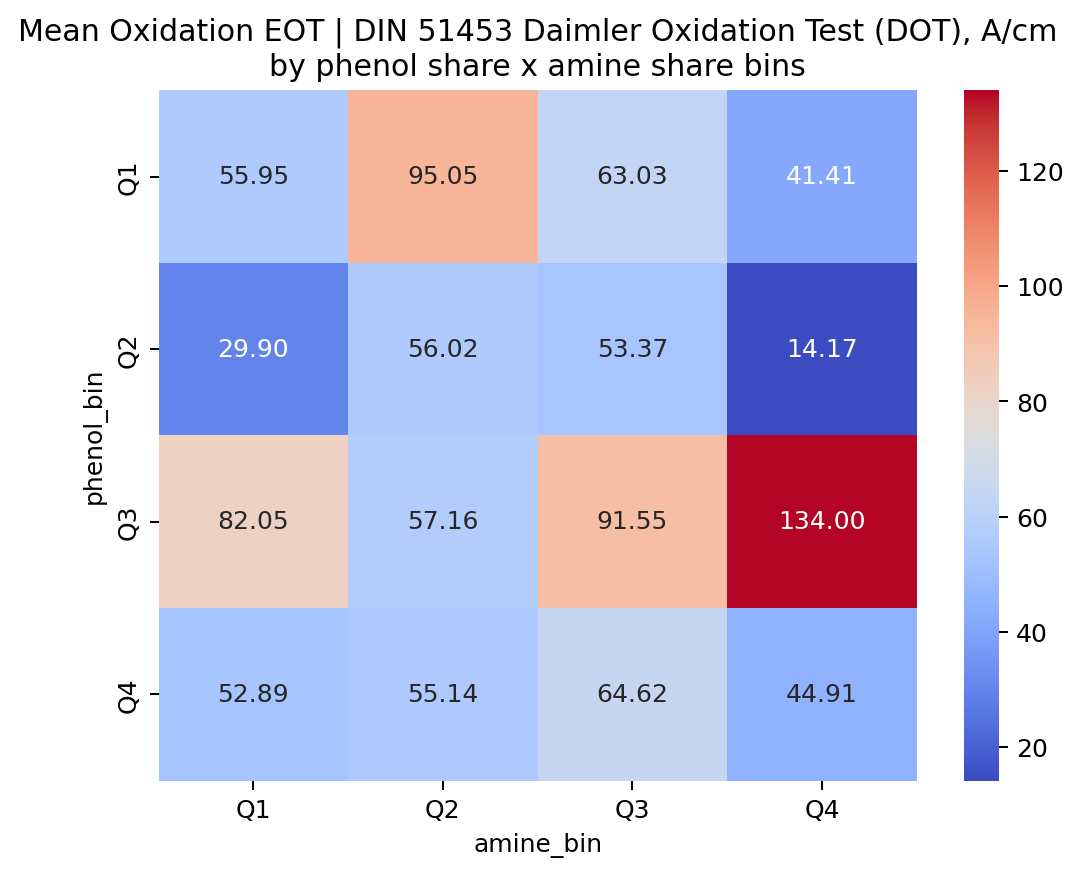

The table this chart was drawn from, first rows:
phenol_bin, Q1, Q2, Q3, Q4
Q1, 55.95, 95.05, 63.03, 41.41
Q2, 29.9, 56.02, 53.37, 14.17
Q3, 82.05, 57.16, 91.55, 134.0
Q4, 52.89, 55.14, 64.62, 44.91
